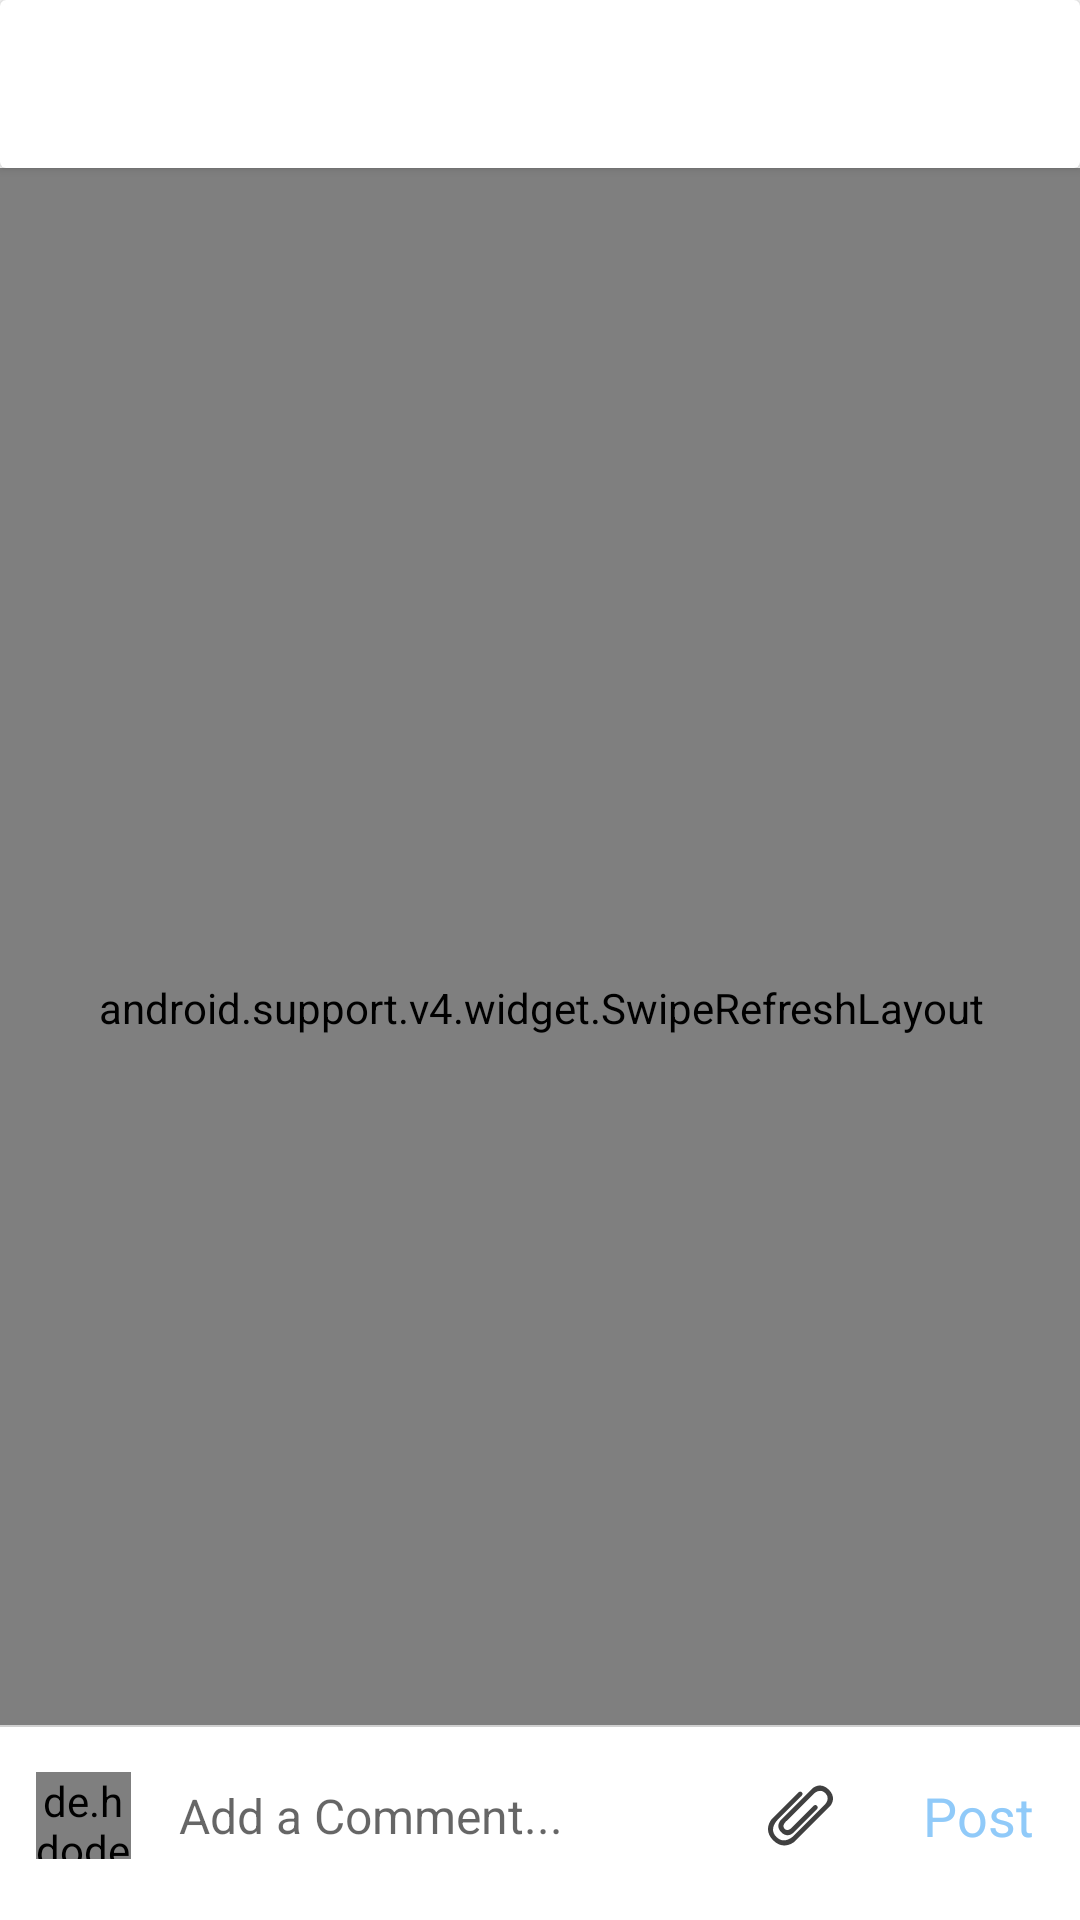

Android layout source for this screen:
<!-- AndroidManifest.xml: activity theme AppThemeAnswersDoubtPost -->
<!-- res/layout/activity_answers_doubts_posts_doubts.xml -->
<?xml version="1.0" encoding="utf-8"?>
<android.support.constraint.ConstraintLayout xmlns:android="http://schemas.android.com/apk/res/android"
    xmlns:app="http://schemas.android.com/apk/res-auto"
    xmlns:tools="http://schemas.android.com/tools"
    android:layout_width="match_parent"
    android:layout_height="match_parent"
    tools:context=".AnswersDoubtsPostsDoubts">

    <include
        android:id="@+id/include2"
        layout="@layout/toolbar_main" />

    <android.support.v4.widget.SwipeRefreshLayout
        android:id="@+id/swipeRefreshLayout"
        android:layout_width="395dp"
        android:layout_height="560dp"
        app:layout_constraintEnd_toEndOf="parent"
        app:layout_constraintStart_toStartOf="parent"
        app:layout_constraintTop_toBottomOf="@+id/include2">

        <RelativeLayout
            android:layout_width="0dp"
            android:layout_height="0dp"
            android:fillViewport="true"
            app:layout_constraintEnd_toEndOf="parent"
            app:layout_constraintStart_toStartOf="parent"
            app:layout_constraintTop_toBottomOf="@+id/include2"
            app:layout_constraintBottom_toTopOf="@+id/linearlayout">

            <android.support.v7.widget.RecyclerView
                android:id="@+id/recyclerView"
                android:layout_width="match_parent"
                android:layout_height="match_parent"
                android:layout_marginBottom="65dp"
                android:layout_marginStart="8dp"
                android:layout_marginTop="8dp"
                android:layout_marginEnd="8dp"
                app:layout_constraintVertical_bias="0.0" />
        </RelativeLayout>
    </android.support.v4.widget.SwipeRefreshLayout>

    <LinearLayout
        android:id="@+id/linearlayout"
        android:layout_width="match_parent"
        android:layout_height="65dp"
        android:background="@color/white"
        android:orientation="vertical"
        android:layout_marginTop="5dp"
        app:layout_constraintBottom_toBottomOf="parent">
        <View
            android:id="@+id/view2"
            android:layout_width="match_parent"
            android:layout_height="0.8dp"
            android:layout_below="@+id/textView2"
            android:layout_marginBottom="7dp"
            android:background="@color/smalldarkgrey"
            tools:layout_editor_absoluteX="0dp" />
        <LinearLayout
            android:layout_width="match_parent"
            android:layout_height="45dp"
            android:layout_marginBottom="8dp"
            android:orientation="horizontal">
            <de.hdodenhof.circleimageview.CircleImageView
                android:id="@+id/imageView_user_image"
                android:layout_width="0dp"
                android:layout_weight="0.1"
                android:layout_height="match_parent"
                android:layout_marginStart="12dp"
                android:layout_marginEnd="4dp"
                android:layout_marginTop="8dp"
                android:layout_marginBottom="8dp"
                android:src="@drawable/ic_boy"
                app:layout_constraintBottom_toBottomOf="parent"
                app:layout_constraintEnd_toEndOf="parent"
                app:layout_constraintHorizontal_bias="0.021"
                app:layout_constraintStart_toStartOf="parent"
                app:layout_constraintTop_toBottomOf="@+id/view2"
                app:layout_constraintVertical_bias="0.642" />

            <EditText
                android:id="@+id/editText"
                android:layout_width="0dp"
                android:layout_height="match_parent"
                android:layout_weight="0.6"
                android:layout_marginStart="12dp"
                android:layout_gravity="center"
                android:background="@null"
                android:hint="Add a Comment..."
                android:textSize="16sp"
                app:layout_constraintBottom_toBottomOf="parent"
                app:layout_constraintStart_toEndOf="@+id/imageView_user_image" />
            <ImageView
                android:id="@+id/imageView3"
                android:layout_width="0dp"
                android:layout_weight="0.1"
                android:layout_height="match_parent"
                android:src="@drawable/ic_paper_clip"
                android:layout_gravity="center"
                android:foregroundGravity="center"
                android:layout_marginEnd="5dp"
                android:paddingStart="5dp"
                android:paddingEnd="5dp"
                android:onClick="openImagePicker"/>
            <TextView
                android:id="@+id/tv_btn_post_comment"
                android:layout_width="0dp"
                android:layout_weight="0.2"
                android:layout_height="match_parent"
                android:layout_gravity="center"
                android:gravity="center"
                android:layout_marginStart="8dp"
                android:paddingEnd="8dp"
                android:background="?attr/selectableItemBackground"
                android:paddingStart="5dp"
                android:text="Post"
                android:textColor="@color/lightenblue"
                android:textSize="18sp"
                app:layout_constraintBottom_toBottomOf="parent"
                app:layout_constraintStart_toEndOf="@+id/editText" />
        </LinearLayout>

    </LinearLayout>


</android.support.constraint.ConstraintLayout>
<!-- res/layout/toolbar_main.xml (included above) -->
<android.support.v7.widget.CardView android:layout_width="match_parent"
    android:layout_height="?attr/actionBarSize"
    android:elevation="10dp"
    xmlns:android="http://schemas.android.com/apk/res/android">

    <android.support.v7.widget.Toolbar
        android:id="@+id/toolbar_main"
        android:layout_width="match_parent"
        android:layout_height="match_parent" />
</android.support.v7.widget.CardView>
<!-- resources referenced by this layout -->
<resources>
  <color name="lightenblue">#90caf9</color>
  <color name="smalldarkgrey">#d0d0d0</color>
  <color name="white">#ffffff</color>
  <!-- drawable ic_boy: vector/xml drawable (drawable, 5332 chars, omitted) -->
  <!-- drawable ic_paper_clip (drawable) -->
  <vector android:height="24dp" android:viewportHeight="30.34"
      android:viewportWidth="30.34" android:width="24dp" xmlns:android="http://schemas.android.com/apk/res/android">
      <path android:fillColor="@color/verydarkgrey" android:pathData="M22.562,12.491c0,0 1.227,-0.933 0.293,-1.866c-0.934,-0.933 -1.842,0.271 -1.842,0.271l-9.389,9.391c0,0 -2.199,2.838 -3.871,1.122c-1.67,-1.718 1.121,-3.872 1.121,-3.872l12.311,-12.31c0,0 2.873,-3.165 5.574,-0.466c2.697,2.7 -0.477,5.579 -0.477,5.579L12.449,24.173c0,0 -4.426,5.113 -8.523,1.015s1.066,-8.474 1.066,-8.474L15.494,6.209c0,0 1.176,-0.982 0.295,-1.866c-0.885,-0.883 -1.865,0.295 -1.865,0.295L1.873,16.689c0,0 -4.549,4.989 0.531,10.068c5.08,5.082 10.072,0.533 10.072,0.533l16.563,-16.565c0,0 3.314,-3.655 -0.637,-7.608s-7.607,-0.639 -7.607,-0.639L6.543,16.728c0,0 -3.65,2.969 -0.338,6.279c3.312,3.314 6.227,-0.39 6.227,-0.39L22.562,12.491z"/>
  </vector>
  <style name="AppThemeAnswersDoubtPost" parent="Theme.AppCompat.Light.NoActionBar">
          
          <item name="colorPrimary">@color/colorPrimary</item>
          <item name="colorPrimaryDark">@color/colorPrimaryDark</item>
      </style>
  <color name="verydarkgrey">#404040</color>
  <color name="colorPrimary">#00acee</color>
  <color name="colorPrimaryDark">#d1cfcf</color>
</resources>
